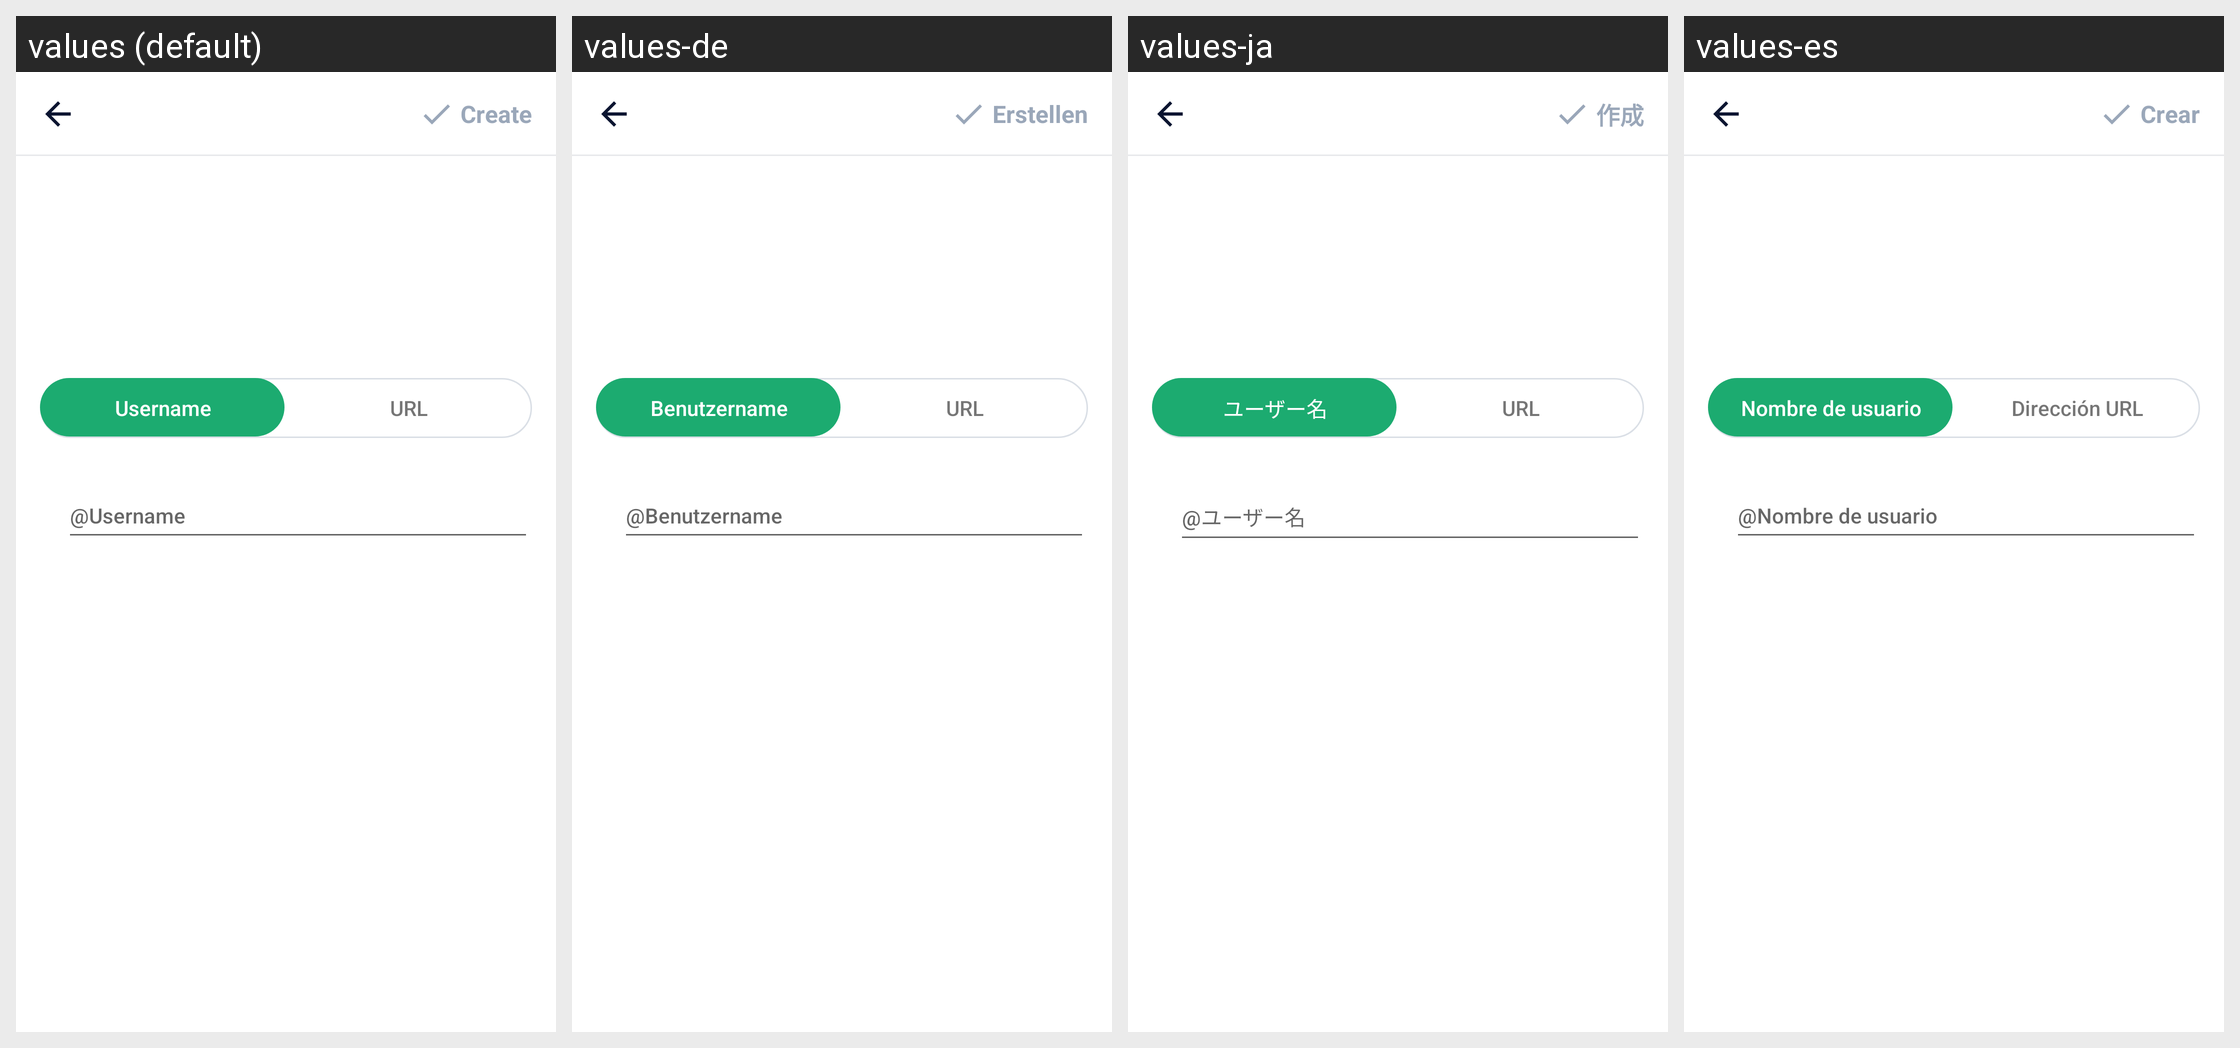

For this localized Android screen grid, give each drawn string resource with its value in every locale shown.
Android screen res/layout/activity_create_twitter.xml rendered under 4 locales, left to right: values (default), values-de, values-ja, values-es. Device: Nexus 5 (rendered at 1080×1920; each locale shown at half size, 540×960, under a caption strip naming it); theme AppTheme.
Other locales in the repository, not shown: values-ar, values-bn, values-bn-rIN, values-en, values-fa, values-fr, values-hi, values-in, values-in-rID, values-it, values-ko, values-ms, values-nl, values-pl, values-pt, values-ru, values-sv, values-th, values-th-rTH, values-tr, values-uk, values-vi, values-zh, values-zh-rCN, values-zh-rTW.
Strings drawn on this screen, with the default value and each locale's value (text and hints the layout hard-codes, and strings that could not be matched under every locale, appear in the picture but are not listed):

username
  values: Username
  values-de: Benutzername
  values-ja: ユーザー名
  values-es: Nombre de usuario

result_uri
  values: URL
  values-de: URL
  values-ja: URL
  values-es: Dirección URL

at_userName
  values: @Username
  values-de: @Benutzername
  values-ja: @ユーザー名
  values-es: @Nombre de usuario

main_tab_create
  values: Create
  values-de: Erstellen
  values-ja: 作成
  values-es: Crear
